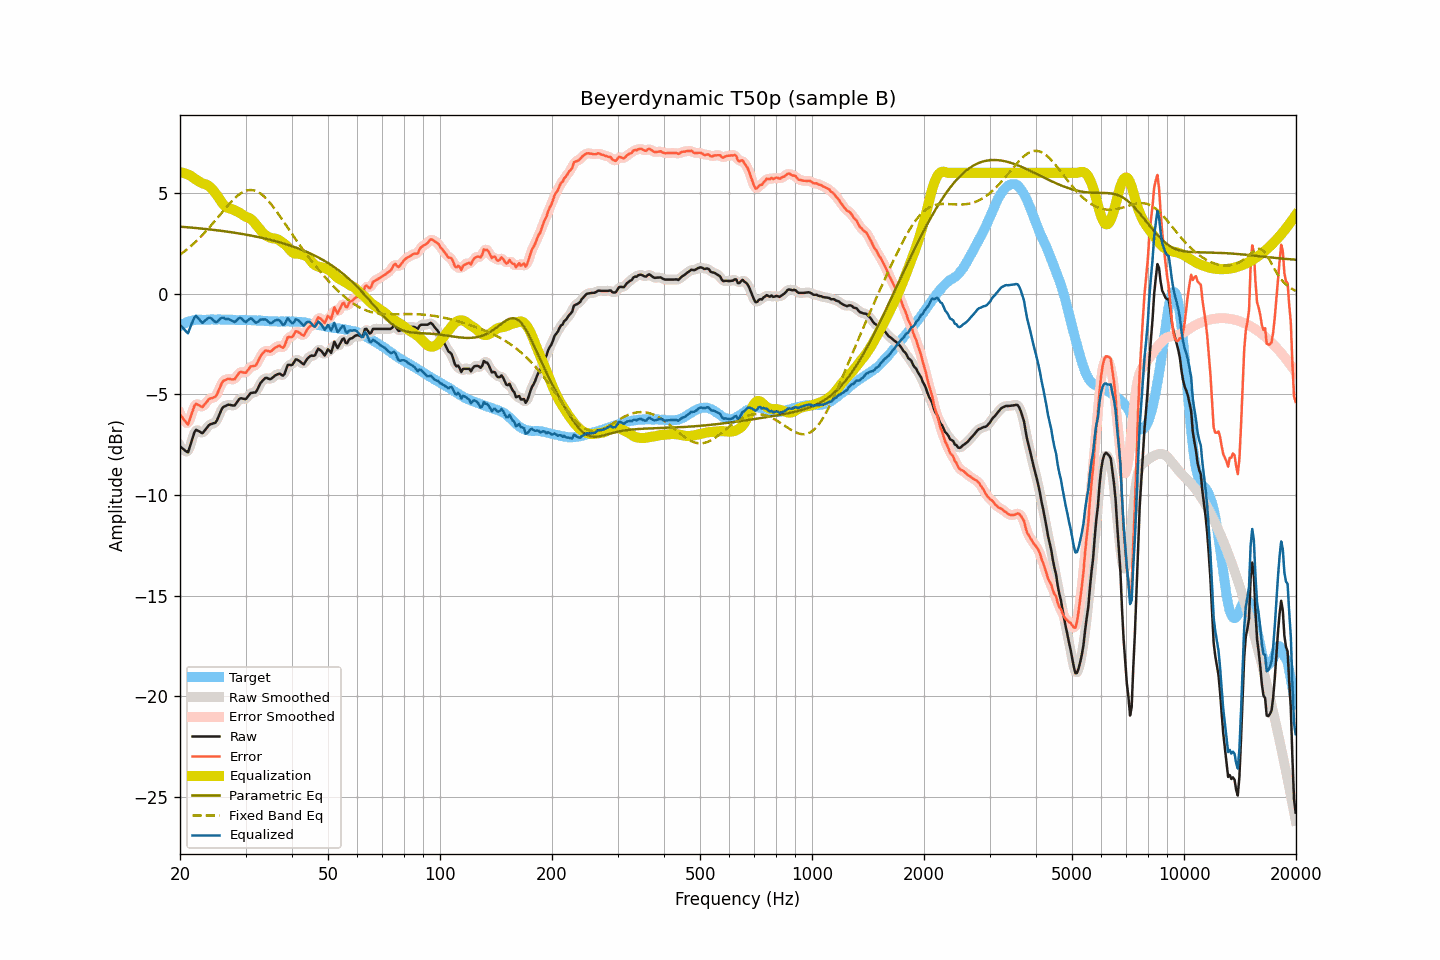

Source data for this figure (header and first rows):
frequency, raw, smoothed, error, error_smoothed, equalization, parametric_eq, fixed_band_eq, equalized_raw, equalized_smoothed, target
20.00, -7.58, -7.54, -5.98, -5.94, 6.04, 3.33, 1.94, -1.54, -1.51, -1.60
20.20, -7.65, -7.67, -6.10, -6.12, 6.02, 3.32, 1.99, -1.63, -1.65, -1.55
20.40, -7.71, -7.76, -6.21, -6.25, 6.00, 3.32, 2.05, -1.71, -1.76, -1.50
20.61, -7.78, -7.81, -6.31, -6.34, 5.98, 3.31, 2.11, -1.80, -1.83, -1.47
20.81, -7.84, -7.85, -6.42, -6.42, 5.95, 3.30, 2.18, -1.89, -1.90, -1.42
21.02, -7.88, -7.80, -6.50, -6.41, 5.92, 3.30, 2.24, -1.97, -1.88, -1.38
21.23, -7.63, -7.65, -6.27, -6.28, 5.88, 3.29, 2.31, -1.75, -1.77, -1.36
21.44, -7.38, -7.40, -6.03, -6.05, 5.84, 3.28, 2.38, -1.54, -1.56, -1.35
21.66, -7.13, -7.11, -5.81, -5.78, 5.77, 3.27, 2.45, -1.36, -1.34, -1.33
21.87, -6.88, -6.91, -5.56, -5.60, 5.72, 3.27, 2.52, -1.16, -1.20, -1.32
22.09, -6.76, -6.80, -5.46, -5.50, 5.66, 3.26, 2.60, -1.10, -1.14, -1.30
22.31, -6.80, -6.78, -5.51, -5.49, 5.61, 3.25, 2.67, -1.19, -1.17, -1.29
22.54, -6.84, -6.84, -5.55, -5.55, 5.56, 3.24, 2.75, -1.28, -1.28, -1.29
22.76, -6.89, -6.89, -5.60, -5.60, 5.52, 3.24, 2.83, -1.38, -1.38, -1.29
22.99, -6.93, -6.89, -5.63, -5.59, 5.48, 3.23, 2.92, -1.45, -1.41, -1.30
23.22, -6.83, -6.84, -5.53, -5.54, 5.46, 3.22, 3.00, -1.38, -1.38, -1.30
23.45, -6.73, -6.74, -5.43, -5.44, 5.43, 3.21, 3.09, -1.30, -1.31, -1.30
23.69, -6.63, -6.63, -5.34, -5.33, 5.39, 3.20, 3.18, -1.24, -1.23, -1.29
23.92, -6.53, -6.54, -5.24, -5.26, 5.34, 3.19, 3.27, -1.19, -1.20, -1.29
24.16, -6.48, -6.49, -5.20, -5.20, 5.27, 3.19, 3.36, -1.21, -1.21, -1.28
24.40, -6.46, -6.46, -5.19, -5.18, 5.19, 3.18, 3.45, -1.27, -1.27, -1.27
24.65, -6.43, -6.44, -5.15, -5.16, 5.10, 3.17, 3.54, -1.33, -1.34, -1.29
24.89, -6.41, -6.38, -5.12, -5.10, 5.00, 3.16, 3.64, -1.41, -1.38, -1.29
25.14, -6.29, -6.27, -5.00, -4.99, 4.89, 3.15, 3.74, -1.40, -1.38, -1.29
25.39, -6.10, -6.10, -4.82, -4.82, 4.78, 3.14, 3.83, -1.32, -1.33, -1.28
25.65, -5.91, -5.91, -4.63, -4.62, 4.65, 3.13, 3.93, -1.26, -1.25, -1.28
25.91, -5.72, -5.75, -4.43, -4.46, 4.53, 3.12, 4.02, -1.19, -1.21, -1.29
26.16, -5.62, -5.64, -4.33, -4.35, 4.43, 3.11, 4.12, -1.19, -1.21, -1.29
26.43, -5.59, -5.57, -4.30, -4.28, 4.34, 3.10, 4.22, -1.25, -1.23, -1.29
26.69, -5.55, -5.54, -4.26, -4.25, 4.29, 3.08, 4.31, -1.26, -1.25, -1.29
26.96, -5.51, -5.53, -4.23, -4.24, 4.25, 3.07, 4.40, -1.26, -1.27, -1.29
27.23, -5.52, -5.52, -4.23, -4.24, 4.23, 3.06, 4.49, -1.29, -1.29, -1.29
27.50, -5.54, -5.54, -4.25, -4.25, 4.21, 3.05, 4.57, -1.33, -1.34, -1.29
27.77, -5.55, -5.55, -4.25, -4.26, 4.18, 3.04, 4.66, -1.37, -1.38, -1.30
28.05, -5.55, -5.52, -4.25, -4.22, 4.14, 3.03, 4.74, -1.41, -1.38, -1.30
28.33, -5.44, -5.44, -4.13, -4.13, 4.10, 3.01, 4.81, -1.34, -1.34, -1.31
28.62, -5.33, -5.33, -4.02, -4.02, 4.06, 3.00, 4.88, -1.27, -1.27, -1.31
28.90, -5.22, -5.24, -3.92, -3.93, 4.02, 2.99, 4.94, -1.20, -1.22, -1.31
29.19, -5.19, -5.20, -3.87, -3.89, 3.97, 2.97, 4.99, -1.22, -1.23, -1.32
29.48, -5.21, -5.21, -3.91, -3.90, 3.91, 2.96, 5.04, -1.30, -1.30, -1.30
29.78, -5.23, -5.23, -3.92, -3.92, 3.86, 2.95, 5.08, -1.37, -1.36, -1.31
30.08, -5.23, -5.20, -3.93, -3.90, 3.82, 2.93, 5.11, -1.41, -1.38, -1.30
30.38, -5.13, -5.13, -3.82, -3.82, 3.79, 2.92, 5.13, -1.34, -1.34, -1.31
30.68, -5.03, -5.04, -3.71, -3.72, 3.76, 2.90, 5.14, -1.27, -1.28, -1.32
30.99, -4.93, -4.96, -3.61, -3.64, 3.71, 2.89, 5.15, -1.22, -1.25, -1.32
31.30, -4.92, -4.93, -3.60, -3.61, 3.64, 2.87, 5.14, -1.28, -1.28, -1.32
31.61, -4.91, -4.91, -3.59, -3.59, 3.56, 2.86, 5.13, -1.35, -1.35, -1.32
31.93, -4.90, -4.87, -3.58, -3.54, 3.46, 2.84, 5.10, -1.44, -1.41, -1.33
32.24, -4.78, -4.77, -3.44, -3.44, 3.36, 2.82, 5.07, -1.42, -1.41, -1.34
32.57, -4.61, -4.62, -3.28, -3.29, 3.25, 2.81, 5.03, -1.36, -1.37, -1.33
32.89, -4.45, -4.47, -3.12, -3.13, 3.16, 2.79, 4.98, -1.29, -1.31, -1.33
33.22, -4.35, -4.35, -3.00, -3.00, 3.07, 2.77, 4.91, -1.28, -1.28, -1.35
33.55, -4.27, -4.26, -2.92, -2.91, 2.99, 2.75, 4.85, -1.28, -1.27, -1.35
33.89, -4.19, -4.21, -2.83, -2.85, 2.92, 2.74, 4.77, -1.27, -1.29, -1.36
34.23, -4.18, -4.20, -2.83, -2.84, 2.86, 2.72, 4.69, -1.32, -1.34, -1.35
34.57, -4.22, -4.22, -2.85, -2.85, 2.82, 2.70, 4.60, -1.40, -1.39, -1.37
34.92, -4.25, -4.23, -2.88, -2.86, 2.79, 2.68, 4.51, -1.46, -1.44, -1.37
35.27, -4.21, -4.20, -2.84, -2.83, 2.76, 2.66, 4.41, -1.45, -1.44, -1.37
35.62, -4.14, -4.15, -2.76, -2.77, 2.74, 2.64, 4.31, -1.40, -1.40, -1.38
35.97, -4.07, -4.08, -2.69, -2.70, 2.73, 2.62, 4.20, -1.34, -1.35, -1.38
... 635 more rows
